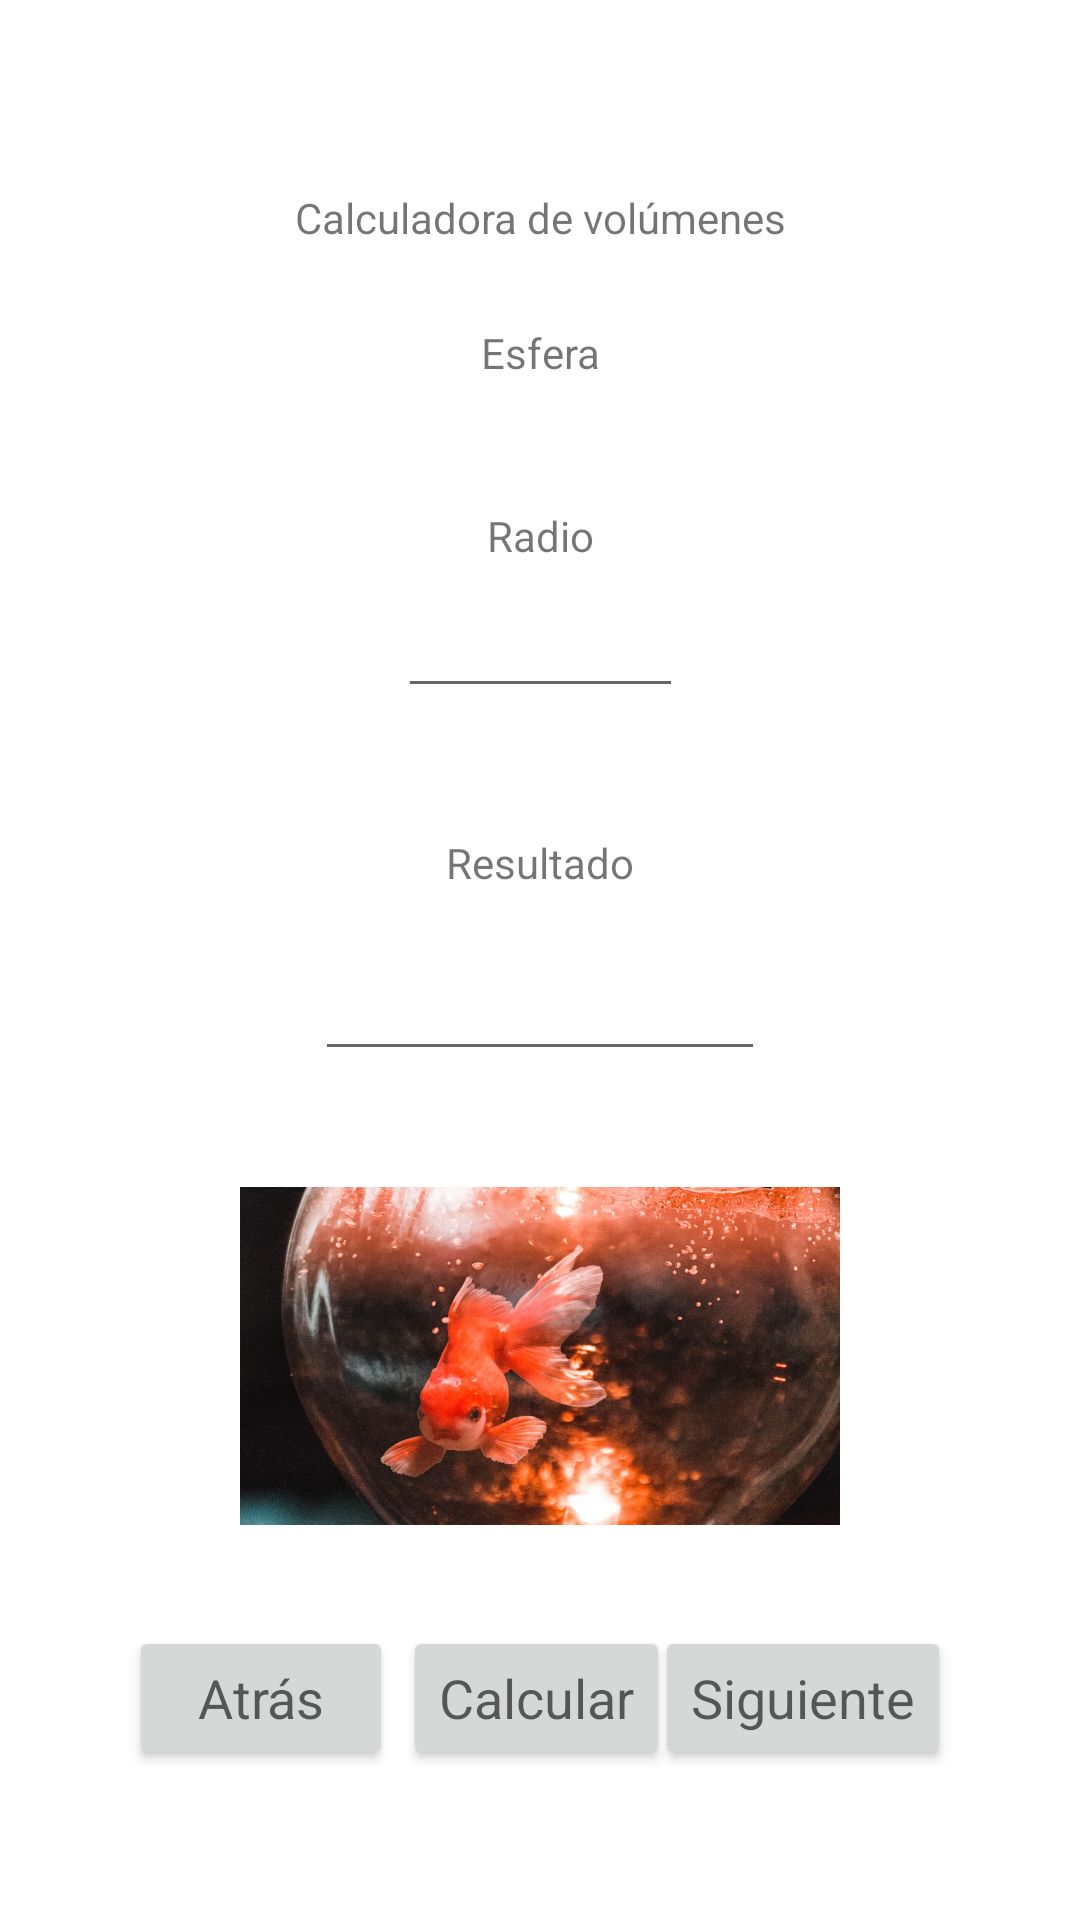

This screen was rendered from an Android layout file. Write that file and the resources it references.
<!-- AndroidManifest.xml: application theme Theme.CalculadoraVolumenes -->
<!-- res/layout/activity_main4.xml -->
<?xml version="1.0" encoding="utf-8"?>
<androidx.constraintlayout.widget.ConstraintLayout xmlns:android="http://schemas.android.com/apk/res/android"
    xmlns:app="http://schemas.android.com/apk/res-auto"
    xmlns:tools="http://schemas.android.com/tools"
    android:layout_width="match_parent"
    android:layout_height="match_parent"
    tools:context=".MainActivity4">

    <TextView
        android:id="@+id/textView16"
        android:layout_width="wrap_content"
        android:layout_height="wrap_content"
        android:layout_marginStart="123dp"
        android:layout_marginTop="63dp"
        android:layout_marginEnd="123dp"
        android:text="Calculadora de volúmenes"
        app:layout_constraintEnd_toEndOf="parent"
        app:layout_constraintStart_toStartOf="parent"
        app:layout_constraintTop_toTopOf="parent" />

    <TextView
        android:id="@+id/textView17"
        android:layout_width="wrap_content"
        android:layout_height="wrap_content"
        android:layout_marginTop="26dp"
        android:text="Esfera"
        app:layout_constraintEnd_toEndOf="parent"
        app:layout_constraintStart_toStartOf="parent"
        app:layout_constraintTop_toBottomOf="@+id/textView16" />

    <TextView
        android:id="@+id/textView18"
        android:layout_width="wrap_content"
        android:layout_height="wrap_content"
        android:layout_marginTop="42dp"
        android:text="Radio"
        app:layout_constraintEnd_toEndOf="parent"
        app:layout_constraintStart_toStartOf="parent"
        app:layout_constraintTop_toBottomOf="@+id/textView17" />

    <EditText
        android:id="@+id/cajaRadioEsfera"
        android:layout_width="95dp"
        android:layout_height="48dp"
        android:layout_marginStart="158dp"
        android:layout_marginEnd="158dp"
        android:layout_marginBottom="42dp"
        android:ems="10"
        android:inputType="number"
        app:layout_constraintBottom_toTopOf="@+id/textView19"
        app:layout_constraintEnd_toEndOf="parent"
        app:layout_constraintStart_toStartOf="parent"
        app:layout_constraintTop_toBottomOf="@+id/textView18"
        tools:ignore="SpeakableTextPresentCheck" />

    <TextView
        android:id="@+id/textView19"
        android:layout_width="wrap_content"
        android:layout_height="wrap_content"
        android:layout_marginStart="174dp"
        android:layout_marginTop="42dp"
        android:layout_marginEnd="174dp"
        android:text="Resultado"
        app:layout_constraintEnd_toEndOf="parent"
        app:layout_constraintStart_toStartOf="parent"
        app:layout_constraintTop_toBottomOf="@+id/cajaRadioEsfera" />

    <EditText
        android:id="@+id/resultadoEsfera"
        android:layout_width="150dp"
        android:layout_height="48dp"
        android:layout_marginStart="137dp"
        android:layout_marginTop="12dp"
        android:layout_marginEnd="137dp"
        android:ems="10"
        android:inputType="number"
        app:layout_constraintEnd_toEndOf="parent"
        app:layout_constraintStart_toStartOf="parent"
        app:layout_constraintTop_toBottomOf="@+id/textView19"
        tools:ignore="SpeakableTextPresentCheck" />

    <ImageView
        android:id="@+id/imageView4"
        android:layout_width="200dp"
        android:layout_height="200dp"
        android:layout_marginTop="40dp"
        android:layout_marginBottom="35dp"
        app:layout_constraintBottom_toTopOf="@+id/button9"
        app:layout_constraintEnd_toEndOf="parent"
        app:layout_constraintStart_toStartOf="parent"
        app:layout_constraintTop_toBottomOf="@+id/resultadoEsfera"
        app:srcCompat="@drawable/pecera_esfera" />

    <Button
        android:id="@+id/button9"
        android:layout_width="wrap_content"
        android:layout_height="wrap_content"
        android:layout_marginStart="43dp"
        android:layout_marginBottom="50dp"
        android:onClick="atras"
        android:text="Atrás"
        android:textAppearance="@style/TextAppearance.AppCompat.Medium"
        app:layout_constraintBottom_toBottomOf="parent"
        app:layout_constraintStart_toStartOf="parent" />

    <Button
        android:id="@+id/button10"
        android:layout_width="wrap_content"
        android:layout_height="wrap_content"
        android:layout_marginStart="21dp"
        android:layout_marginEnd="13dp"
        android:layout_marginBottom="50dp"
        android:onClick="volumenEsfera"
        android:text="Calcular"
        android:textAppearance="@style/TextAppearance.AppCompat.Medium"
        app:layout_constraintBottom_toBottomOf="parent"
        app:layout_constraintEnd_toStartOf="@+id/button11"
        app:layout_constraintStart_toEndOf="@+id/button9" />

    <Button
        android:id="@+id/button11"
        android:layout_width="wrap_content"
        android:layout_height="wrap_content"
        android:layout_marginEnd="43dp"
        android:layout_marginBottom="50dp"
        android:onClick="irAPanoramica"
        android:text="Siguiente"
        android:textAppearance="@style/TextAppearance.AppCompat.Medium"
        app:layout_constraintBottom_toBottomOf="parent"
        app:layout_constraintEnd_toEndOf="parent" />
</androidx.constraintlayout.widget.ConstraintLayout>
<!-- resources referenced by this layout -->
<resources>
  <!-- drawable pecera_esfera: jpg bitmap (drawable, 222326 bytes) -->
  <style name="Theme.CalculadoraVolumenes" parent="Theme.MaterialComponents.DayNight.DarkActionBar">
          
          <item name="colorPrimary">@color/purple_500</item>
          <item name="colorPrimaryVariant">@color/purple_700</item>
          <item name="colorOnPrimary">@color/white</item>
          
          <item name="colorSecondary">@color/teal_200</item>
          <item name="colorSecondaryVariant">@color/teal_700</item>
          <item name="colorOnSecondary">@color/black</item>
          
          <item name="android:statusBarColor" tools:targetApi="l">?attr/colorPrimaryVariant</item>
          
      </style>
  <!-- not gathered from this repository: default colours our renderer supplied (Android Studio template values) -->
  <color name="purple_500">#FF6200EE</color>
  <color name="purple_700">#FF3700B3</color>
  <color name="teal_200">#FF03DAC5</color>
  <color name="teal_700">#FF018786</color>
  <color name="black">#FF000000</color>
  <color name="white">#FFFFFFFF</color>
</resources>
